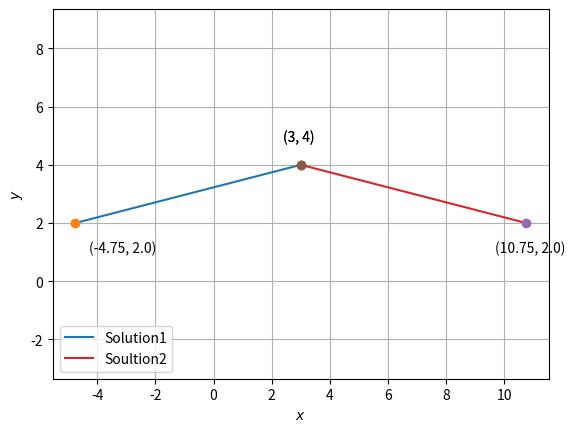

Python code for this plot:
import numpy as np
import matplotlib.pyplot as plt
from sympy import *

x1 = symbols('x₁')

def line_gen(A,B):
  len =10
  x_AB = np.zeros((2,len))
  lam_1 = np.linspace(0,1,len)
  for i in range(len):
    temp1 = A + lam_1[i]*(B-A)
    x_AB[:,i]= temp1.T
  return x_AB

A =np.array([x1,2])
B =np.array([3,4])
C = 8
# Equation is ||A-B||=C
D = A-B

# S= list(solveset(Eq((A-B).dot(A-B),C**2),x1))

S= list(solveset(Eq(np.dot(np.transpose(D),D),C**2),x1))

print("The x₁ values are: ",S)

#converting to float
for j in range(len(S)):
  S[j]=round(float(S[j]),2)

print("The x₁ values in float are: ",S)

labels = ['Solution1','Soultion2']
j=0
for i in S:
  P1,P2 = np.array([i,2]),np.array([3,4])
  x_FP = line_gen(P1,P2)
  plt.plot(x_FP[0,:],x_FP[1,:],label= labels[j])
  j = j + 1
  plt.plot(P1[0], P1[1], 'o')
  # plt.text(P1[0] * (1 - 0.1), P1[1] * (1 + 0.1), 'A')
  plt.text(P1[0] * (1 - 0.1), P1[1] * (1 - 0.5), '({}, {})'.format(P1[0], P1[1]))
  plt.plot(P2[0], P2[1], 'o')
  # plt.text(P2[0] * (1 - 0.1), P2[1] * (1 + 0.1), 'B')
  plt.text(P2[0] * (1 - 0.2), P2[1] * (1 + 0.2), '({}, {})'.format(P2[0], P2[1]))
  
plt.grid()
plt.xlabel('$x$')
plt.ylabel('$y$')
plt.legend(loc='lower left')
plt.axis('equal')
plt.show()
